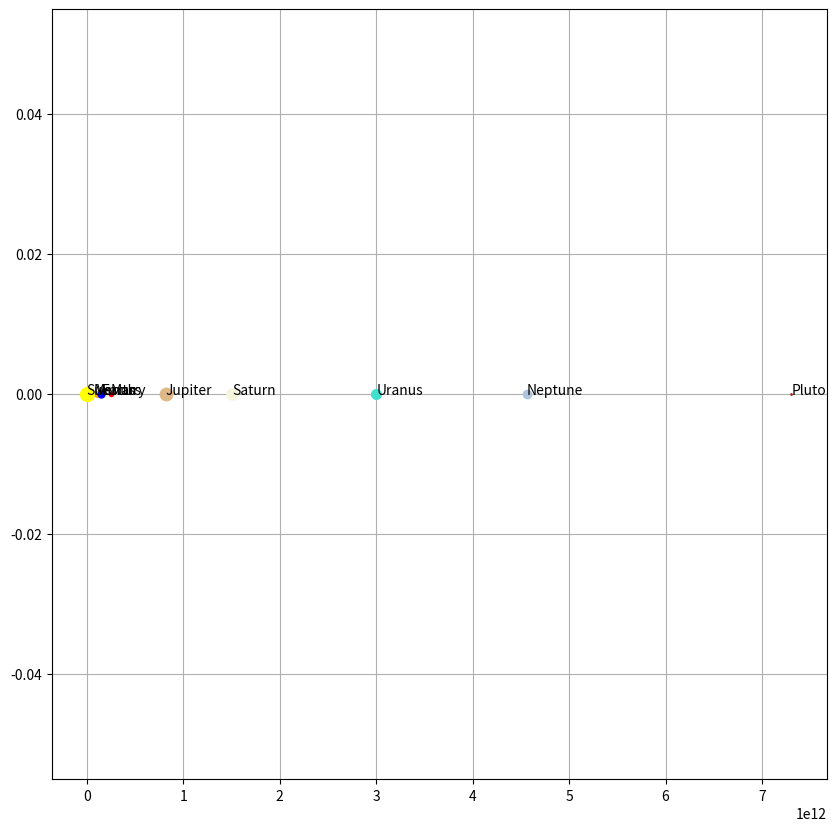

Generate this figure with matplotlib: (Note: this script raises an exception after producing the figure.)
import matplotlib.pyplot as plt
from matplotlib import animation

# Variable definitions ------------------------------------------------------------------------------------------------
G               = 6.6743e-11                        # Gravitational constant [m^3*kg^(-1)*s^(-2)]
secondsPerDay   = 24.0*60*60                        # Number of seconds in a day [s]
mass = {
    'sun':      1.9891e30,                          # Mass of the sun [kg]
    'mercury':  3.3010e23,                          # Mass of Mercury [kg]
    'venus':    4.8673e24,                          # Mass of Venus [kg]
    'earth':    5.97219e24,                         # Moss of the Earth [kg]
    'mars':     6.4169e23,                          # Mass of Mars [kg]
    'jupiter':  1.89813e27,                         # Mass of Jupiter [kg]
    'saturn':   5.6832e26,                          # Mass of Saturn [kg]
    'uranus':   8.6881e25,                          # Mass of Uranus [kg]
    'neptune':  1.02409e26,                         # Mass of Neptune [kg]
    'pluto':    1.303e22                            # Mass of Pluto [kg]
}
aphelion = {
    'mercury':  6.9818e10,                          # Mercury's furthest distance from the sun [m]
    'venus':    1.08941e11,                         # Venus' furthest distance from the sun [m]
    'earth':    1.521e11,                           # Earth's furthest distance from the sun [m]
    'mars':     2.49261e11,                         # Mars' furthest distance from the sun [m]
    'jupiter':  8.16363e11,                         # Jupiter's furthest distance from the sun [m]
    'saturn':   1.50653e12,                         # Saturn's furthest distance from the sun [m]
    'uranus':   3.00139e12,                         # Uranus' furthest distance from the sun [m]
    'neptune':  4.55886e12,                         # Neptune's furthest distance from the sun [m]
    'pluto':    7.304326e12                         # Pluto's furthest distance from the sun [m]
}
initialVelocity = {
    'mercury':  3.866e4,                            # Mercury's velocity at aphelion [m*s^(-1)]
    'venus':    3.478e4,                            # Venus' velocity at aphelion [m*s^(-1)]
    'earth':    2.929e4,                            # Earth's velocity at aphelion [m*s^(-1)]
    'mars':     2.197e4,                            # Mars' velocity at aphelion [m*s^(-1)]
    'jupiter':  1.244e4,                            # Jupiter's velocity at aphelion [m*s^(-1)]
    'saturn':   9.14e3,                             # Saturn's velocity at aphelion [m*s^(-1)]
    'uranus':   6.49e3,                             # Uranus' velocity at aphelion [m*s^(-1)]
    'neptune':  5.37e3,                             # Neptune's velocity at aphelion [m*s^(-1)]
    'pluto':    3.71e3                              # PLuto's velocity at aphelion [m*s^(-1)]
}
# ---------------------------------------------------------------------------------------------------------------------

# Force definitions ---------------------------------------------------------------------------------------------------
# First opening a dictionry for the gravitational force between each body and opening an additional dictionary for
# position history of each body
grav = {}
history = {}

# F = (G*M*m)/(r^2) [kg*m*s^(-1)]
# Finding the numerator for each body (G*M*m) [m^3*kg*s^(-2)]
for planet, value in mass.items():
    grav[planet+'Sun'] = G*value*mass['sun']
    #The position history is in three dimensions:
    history[planet] = [[],[],[]]
grav.pop('sunSun')

# Initializing a dictionary for the denominator (r^2) [m^2]
modulus = {}

# Initializing a dictionary for force on each body, with only the sun being definied initially
force = {
    'sun': [0,0,0]
}
# ---------------------------------------------------------------------------------------------------------------------

# Initial Conditions --------------------------------------------------------------------------------------------------
# Setting the initial position for each body
# [Note: Here the initial position for each planet is along the x-axis]
position = {
    'sun': [0, 0, 0]
}
for planet, value in aphelion.items():
    position[planet] = [value, 0, 0]

# Setting the initial vcelocity for each body
velocity = {
    'sun': [0, 0, 0]
}
for planet, value in initialVelocity.items():
    velocity[planet] = [0, value, 0]

# Time
t   = 0.0
dt  = secondsPerDay                                 # Frame rate is every second
# ---------------------------------------------------------------------------------------------------------------------

# Simulation Data -----------------------------------------------------------------------------------------------------
while t<5*365.422*secondsPerDay: #Simulating 5 years
    # Initializing a dictionary for the distance between the sun and each planet [m]
    distance = {}

    for planet in aphelion:
        # Resetting the modulus and distance to naught
        modulus[planet] = 0                         # [m]
        distance[planet] = []                       # [m]

        for i,j in zip(position[planet],position['sun']):
            difference = i-j                        # [m]
            distance[planet].append(difference)     # [m]
            modulus[planet] += difference**2        # [m^2]

        # Since the distance is in three dimensions, the total distance is (x^2+y^2+z^2)^0.5
        # however, here we do (x^2+y^2+z^2)^1.5
        modulus[planet] **= 1.5                     # [m^3]
        # because we multiply by an additional distance in the numerator here
        force[planet] = [item * (-grav[planet+'Sun']/modulus[planet]) for item in distance[planet]]
        # leaving dimensions of [kg*m*s^(-2)]

        # Updating the position for each planet
        for i in range(3): 
            # v = (s*kg^(-1))*(kg*m*s^(-2)) = m*s^(-1)
            velocity[planet][i] += (dt/mass[planet])*force[planet][i]
            # p = (s)*(m*s^(-1)) = m
            position[planet][i] += dt*velocity[planet][i]
            history[planet][i].append(position[planet][i])
            # The force on the sun is the sum of all forces on the planets from the sun, but negative (seen down below)
            force['sun'][i] += force[planet][i]
            

    # Forces on the Sun - - - - - - - - - - - - - - - - - - - - - - - - - - - - - - - - - - - - - - - - - - - - - - - -
    # Updating the position of the sun
    for i in range(3):
        # Here we introduce the negative sign mentioned in line 118
        velocity['sun'][i] += (-dt/mass['sun'])*force['sun'][i]
        position['sun'][i] += dt*velocity['sun'][i]
        history['sun'][i].append(position['sun'][i])

    # Update time
    t += dt
# ---------------------------------------------------------------------------------------------------------------------

print('Data Collection Ready')

# Simulation Plot -----------------------------------------------------------------------------------------------------
fig = plt.figure(figsize=(10,10))
ax = plt.axes()
ax.axis('auto')
ax.grid()

# Establishing the trace, marker, and label for each body
mercuryPath,    = ax.plot([],[],'-g',lw=1)
mercuryMarker,  = ax.plot([aphelion['mercury']], [0], marker="o", markersize=2, markeredgecolor="mediumblue", markerfacecolor="mediumblue")
mercuryLabel    = ax.text(aphelion['mercury'],0,'Mercury')

venusPath,      = ax.plot([],[],'-g',lw=1)
venusMarker,    = ax.plot([aphelion['venus']], [0], marker="o", markersize=4, markeredgecolor="orange", markerfacecolor="orange")
venusLabel      = ax.text(aphelion['venus'],0,'Venus')

earthPath,      = ax.plot([],[],'-g',lw=1)
earthMarker,    = ax.plot([aphelion['earth']], [0], marker="o", markersize=5, markeredgecolor="blue", markerfacecolor="blue")
earthLabel      = ax.text(aphelion['earth'],0,'Earth')

marsPath,       = ax.plot([],[],'-g',lw=1)
marsMarker,     = ax.plot([aphelion['mars']], [0], marker="o", markersize=3, markeredgecolor="red", markerfacecolor="red")
marsLabel       = ax.text(aphelion['mars'],0,'Mars')

jupiterPath,    = ax.plot([],[],'-g',lw=1)
jupiterMarker,  = ax.plot([aphelion['jupiter']], [0], marker="o", markersize=9, markeredgecolor="burlywood", markerfacecolor="burlywood")
jupiterLabel    = ax.text(aphelion['jupiter'],0,'Jupiter')

saturnPath,     = ax.plot([],[],'-g',lw=1)
saturnMarker,   = ax.plot([aphelion['saturn']], [0], marker="o", markersize=8, markeredgecolor="beige", markerfacecolor="beige")
saturnLabel     = ax.text(aphelion['saturn'],0,'Saturn')

uranusPath,     = ax.plot([],[],'-g',lw=1)
uranusMarker,   = ax.plot([aphelion['uranus']], [0], marker="o", markersize=7, markeredgecolor="turquoise", markerfacecolor="turquoise")
uranusLabel     = ax.text(aphelion['uranus'],0,'Uranus')

neptunePath,    = ax.plot([],[],'-g',lw=1)
neptuneMarker,  = ax.plot([aphelion['neptune']], [0], marker="o", markersize=6, markeredgecolor="lightsteelblue", markerfacecolor="lightsteelblue")
neptuneLabel    = ax.text(aphelion['neptune'],0,'Neptune')

plutoPath,      = ax.plot([],[],'-g',lw=1)
plutoMarker,    = ax.plot([aphelion['pluto']], [0], marker="o", markersize=1, markeredgecolor="brown", markerfacecolor="brown")
plutoLabel      = ax.text(aphelion['pluto'],0,'Pluto')

sunPath,        = ax.plot([],[],'-g',lw=1)
sunMarker,      = ax.plot([0], [0], marker="o", markersize=10, markeredgecolor="yellow", markerfacecolor="yellow")
sunLabel        = ax.text(0,0,'Sun')

# Initializing a list for the position of each body in two dimensions
mercuryXPath, mercuryYPath  = [], []
venusXPath, venusYPath      = [], []
earthXPath,earthYPath       = [], []
marsXPath,marsYPath         = [], []
jupiterXPath, jupiterYPath  = [], []
saturnXPath, saturnYPath    = [], []
uranusXPath, uranusYPath    = [], []
neptuneXPath, neptuneYPath  = [], []
plutoXPath, plutoYPath      = [], []
sunXPath,sunYPath           = [], []

# Defnining a function for the simulation
def update(i):
    # This function pulls values from the history dictionary and adds them to the paths of the corresponding body
    mercuryXPath.append(history['mercury'][0][i])
    mercuryYPath.append(history['mercury'][1][i])

    venusXPath.append(history['venus'][0][i])
    venusYPath.append(history['venus'][1][i])

    earthXPath.append(history['earth'][0][i])
    earthYPath.append(history['earth'][1][i])
    
    marsXPath.append(history['mars'][0][i])
    marsYPath.append(history['mars'][1][i])

    jupiterXPath.append(history['jupiter'][0][i])
    jupiterYPath.append(history['jupiter'][1][i])

    saturnXPath.append(history['saturn'][0][i])
    saturnYPath.append(history['saturn'][1][i])

    uranusXPath.append(history['uranus'][0][i])
    uranusYPath.append(history['uranus'][1][i])

    neptuneXPath.append(history['neptune'][0][i])
    neptuneYPath.append(history['neptune'][1][i])

    plutoXPath.append(history['pluto'][0][i])
    plutoYPath.append(history['pluto'][1][i])

    sunXPath.append(history['sun'][0][i])
    sunYPath.append(history['sun'][1][i])

    mercuryPath.set_data(mercuryXPath,mercuryYPath)
    mercuryMarker.set_data(history['mercury'][0][i],history['mercury'][1][i])
    mercuryLabel.set_position((history['mercury'][0][i],history['mercury'][1][i]))

    venusPath.set_data(venusXPath,venusYPath)
    venusMarker.set_data(history['venus'][0][i],history['venus'][1][i])
    venusLabel.set_position((history['venus'][0][i],history['venus'][1][i]))

    earthPath.set_data(earthXPath,earthYPath)
    earthMarker.set_data(history['earth'][0][i],history['earth'][1][i])
    earthLabel.set_position((history['earth'][0][i],history['earth'][1][i]))
    
    marsPath.set_data(marsXPath,marsYPath)
    marsMarker.set_data(history['mars'][0][i],history['mars'][1][i])
    marsLabel.set_position((history['mars'][0][i],history['mars'][1][i]))

    jupiterPath.set_data(jupiterXPath,jupiterYPath)
    jupiterMarker.set_data(history['jupiter'][0][i],history['jupiter'][1][i])
    jupiterLabel.set_position((history['jupiter'][0][i],history['jupiter'][1][i]))

    saturnPath.set_data(saturnXPath,saturnYPath)
    saturnMarker.set_data(history['saturn'][0][i],history['saturn'][1][i])
    saturnLabel.set_position((history['saturn'][0][i],history['saturn'][1][i]))

    uranusPath.set_data(uranusXPath,uranusYPath)
    uranusMarker.set_data(history['uranus'][0][i],history['uranus'][1][i])
    uranusLabel.set_position((history['uranus'][0][i],history['uranus'][1][i]))

    neptunePath.set_data(neptuneXPath,neptuneYPath)
    neptuneMarker.set_data(history['neptune'][0][i],history['neptune'][1][i])
    neptuneLabel.set_position((history['neptune'][0][i],history['neptune'][1][i]))

    plutoPath.set_data(plutoXPath,plutoYPath)
    plutoMarker.set_data(history['pluto'][0][i],history['pluto'][1][i])
    plutoLabel.set_position((history['pluto'][0][i],history['pluto'][1][i]))
    
    sunPath.set_data(sunXPath,sunYPath)
    sunMarker.set_data(history['sun'][0][i],history['sun'][1][i])
    sunLabel.set_position((history['sun'][0][i],history['sun'][1][i]))
    
    # Defining the axis of the graph
    ax.axis('equal')
    # The x- and y-axis are set to Pluto's furthest distance from the sun
    ax.set_xlim(-aphelion['pluto'],aphelion['pluto'])
    ax.set_ylim(-aphelion['pluto'],aphelion['pluto'])

    return mercuryPath,mercuryMarker,mercuryLabel,venusPath,venusMarker,venusLabel,earthPath,earthMarker,earthLabel,\
        marsPath,marsMarker,marsLabel,jupiterPath,jupiterMarker,jupiterLabel,saturnPath,saturnMarker,saturnLabel,\
            uranusPath,uranusMarker,uranusLabel,neptunePath,neptuneMarker,neptuneLabel,\
                plutoPath,plutoMarker,plutoLabel,sunPath,sunMarker,sunLabel

anim = animation.FuncAnimation(fig,func=update,frames=len(history['pluto'][0]),interval=1,blit=True)
plt.show()
# ---------------------------------------------------------------------------------------------------------------------